Run: headless pygame with SDL's dummy video driver; simulated clock (each Clock.tick advances the game by its frame time, no real sleeping); random seed 0; keys injected as events and as key.get_pressed() state; no mouse input.
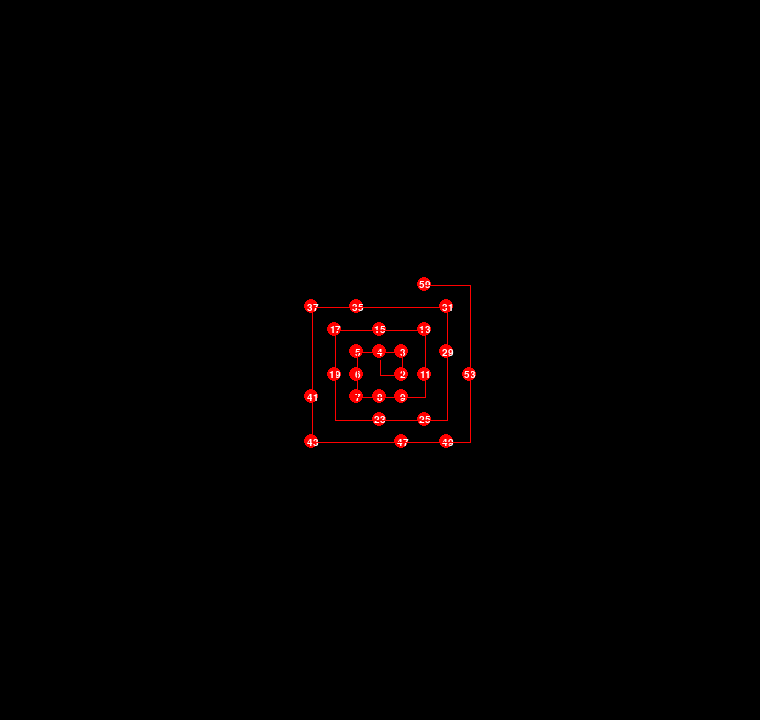
Frame 1 of 4 · flips 1–60 · no input
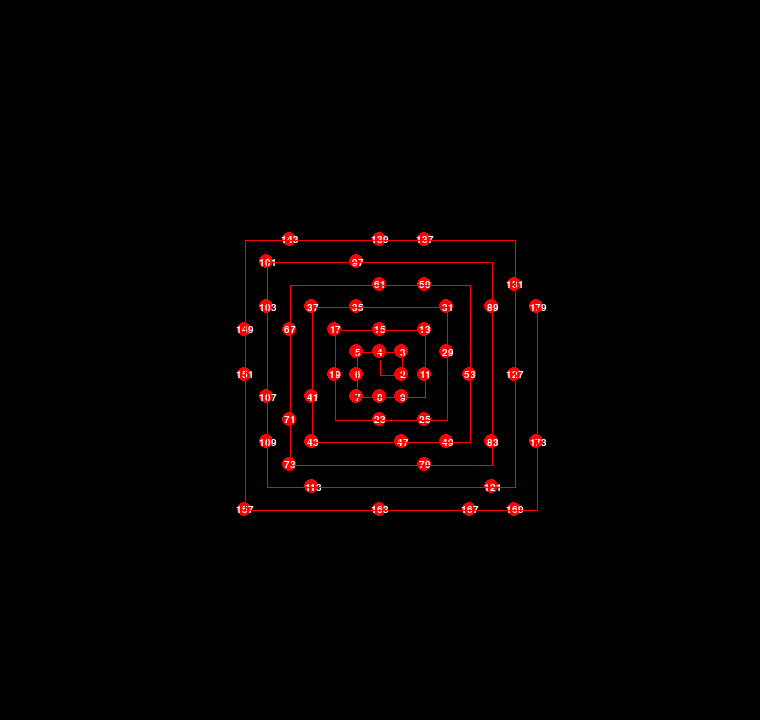
Frame 2 of 4 · flips 61–180 · tapped SPACE, RETURN · held RIGHT (→), D
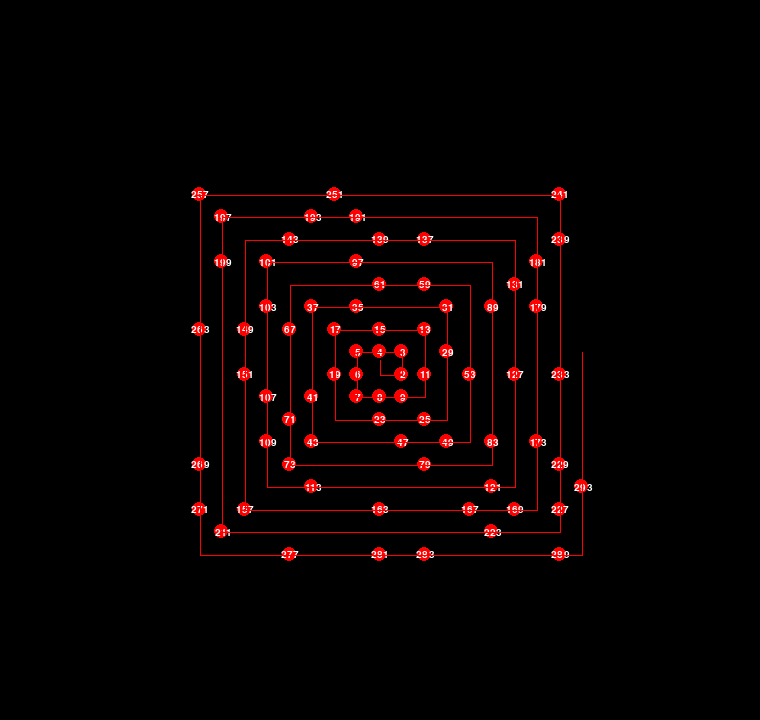
Frame 3 of 4 · flips 181–300 · held DOWN (↓), S
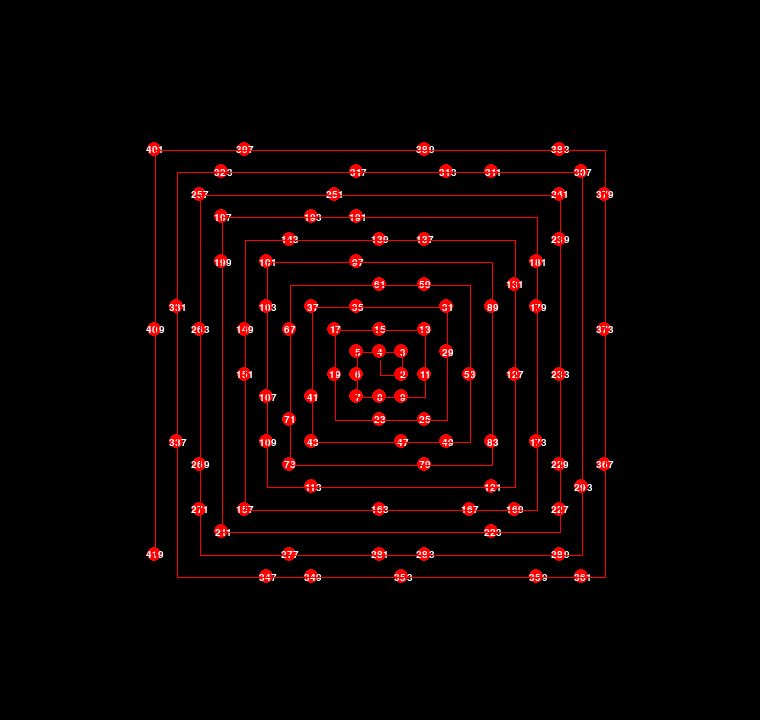
Frame 4 of 4 · flips 301–420 · held LEFT (←), A, UP (↑), W

The pygame program that drew these frames:

import math
import pygame as pg

pg.init()

FPS = 40  # frames per second setting
fpsClock = pg.time.Clock()
TEXT_SIZE = 15
SPEED = 5

BLACK = (0, 0, 0)
WHITE = (255, 255, 255)
RED = (255, 0, 0)
BLUE = (0, 0, 255)

WIDTH = 760
HEIGHT = 720
Screen = pg.display.set_mode((WIDTH, HEIGHT))
pg.display.set_caption('Ulam Spiral')


def isPrime(number):
    if number <= 1:
        return False
    if number > 1:
        # A composite number must have a factor <= to the sqrt of that number. Otherwise, the number is prime.
        for i in range(2, int(math.sqrt(number))):
            if number % i == 0:
                return False
    return True


prevPoint = (WIDTH / 2, HEIGHT / 2)


def draw(string, coordx, coordy, fontSize, showOnlyPrime):  # Function to set text
    # delay printing
    pg.time.wait(SPEED)
    pg.display.update()

    font = pg.font.Font(None, fontSize)
    text = font.render(string, True, WHITE)
    textRect = text.get_rect()
    textRect.center = (coordx, coordy)

    if isPrime(int(string)) == True:
        # Width properties defines about draw when value = 1 or fill when value = radius
        pg.draw.circle(Screen, RED, (coordx - 1, coordy - 1),
                       TEXT_SIZE/2, TEXT_SIZE, True, True, True, True)
        Screen.blit(text, textRect)

    if showOnlyPrime == False:
        pg.draw.circle(Screen, BLUE, (coordx - 1, coordy - 1),
                       TEXT_SIZE/2, int(1), True, True, True, True)
        Screen.blit(text, textRect)

    # show links
    global prevPoint
    pg.draw.line(Screen, RED, prevPoint, (coordx, coordy), 1)
    prevPoint = (coordx, coordy)


def apply_turn(key, x, y, textSize):
    if key == 0:
        return (x + textSize, y)
    elif key == 1:
        return (x, y - textSize)
    elif key == 2:
        return (x - textSize, y)
    else:  # key = 3
        return (x, y + textSize)


def draw_ulam_spiral(limitNum):

    x, y = WIDTH / 2, HEIGHT / 2 + TEXT_SIZE
    step = 1  # starting number
    stepSize = 1.5 * TEXT_SIZE  # pixels for blank space between two numbers
    numOfSteps = 1  # the initial number of steps is 1 for 1 and 2, then two for 3-4-5 and 6-7-8. etc
    state = 0
    # every time we turn, to know when to increase the number of steps before turn.
    turnCounter = 0
    while step <= limitNum + 1:
        # print the current step
        draw(str(step), x, y, TEXT_SIZE, True)

        # get the position of the next step
        x, y = apply_turn(state, x, y, stepSize)

        if step % numOfSteps == 0:  # check wether I need to turn.
            state = (state + 1) % 4  # get the right direction of turn.
            turnCounter += 1  # mention that I turned.

            if turnCounter % 2 == 0:  # every same number of steps should run twice.
                # if I already turned twice with the same number of steps, increment it by 1.
                numOfSteps += 1

        # go for next step.
        step += 1


if __name__ == "__main__":

    RUNNING = True
    while RUNNING:

        # display content
        Screen.fill(BLACK)
        draw_ulam_spiral(1000)

        # update graphics
        # pg.display.update()
        # fpsClock.tick_busy_loop(FPS)
        pg.time.wait(1000)
        pg.display.flip()

    # check program execution condition
        for event in pg.event.get():
            if event.type == pg.QUIT:
                RUNNING = False
    pg.quit()  # when RUNNING == False, while stops and falls here.
